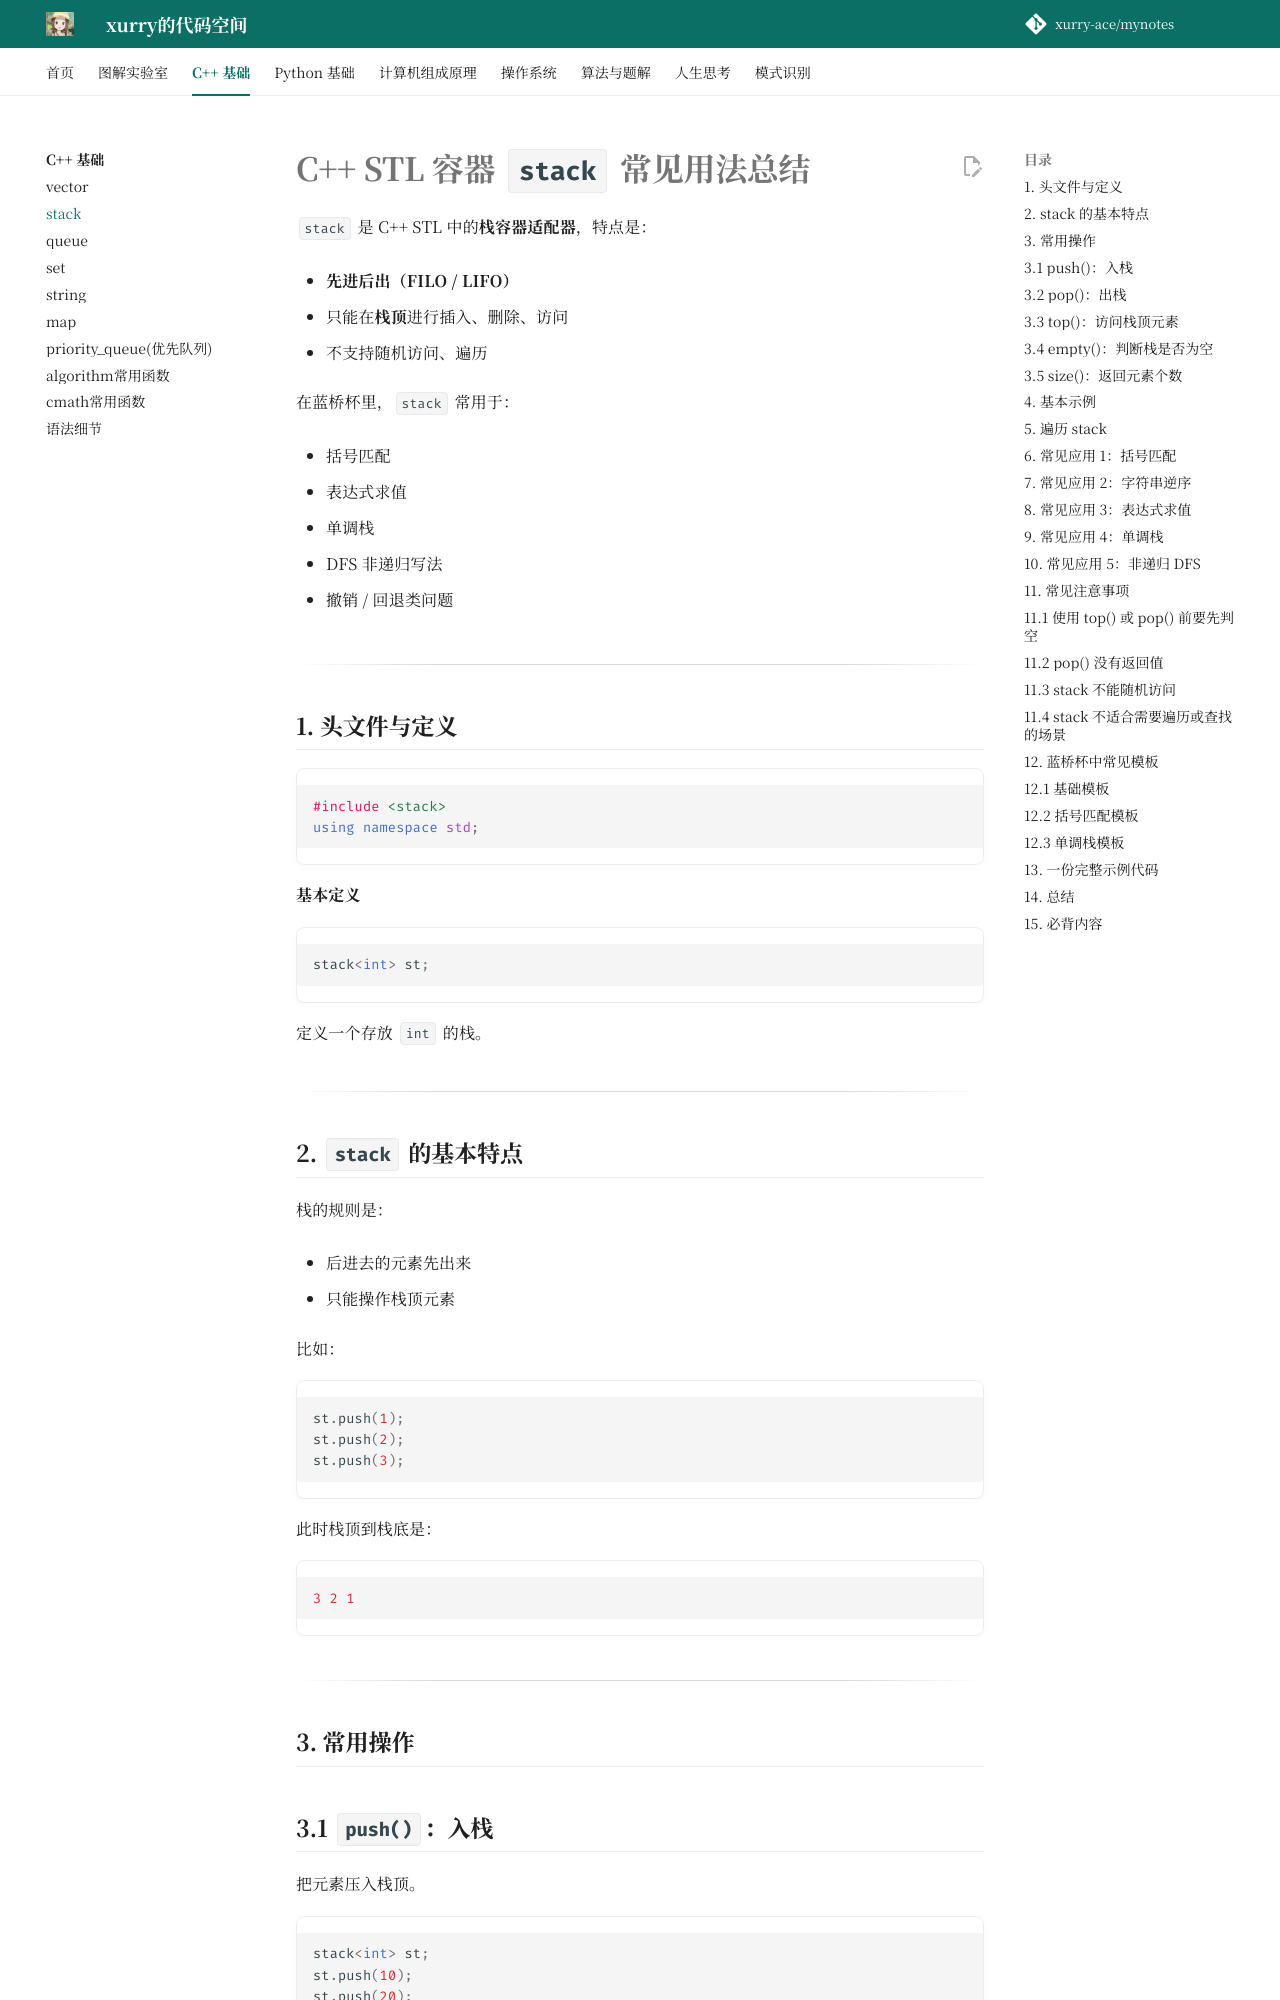

repository: xurry-ace/mynotes · page: c++基础/stack/index.html · generator: mkdocs

# C++ STL 容器 `stack` 常见用法总结

`stack` 是 C++ STL 中的**栈容器适配器**，特点是：

- **先进后出（FILO / LIFO）**
    
- 只能在**栈顶**进行插入、删除、访问
    
- 不支持随机访问、遍历
    

在蓝桥杯里，`stack` 常用于：

- 括号匹配
    
- 表达式求值
    
- 单调栈
    
- DFS 非递归写法
    
- 撤销 / 回退类问题
    

---

## 1. 头文件与定义

```cpp
#include <stack>
using namespace std;
```

**基本定义**

```cpp
stack<int> st;
```

定义一个存放 `int` 的栈。

---

## 2. `stack` 的基本特点

栈的规则是：

- 后进去的元素先出来
    
- 只能操作栈顶元素
    

比如：

```cpp
st.push(1);
st.push(2);
st.push(3);
```

此时栈顶到栈底是：

```cpp
3 2 1
```

---

## 3. 常用操作

## 3.1 `push()`：入栈

把元素压入栈顶。

```cpp
stack<int> st;
st.push(10);
st.push(20);
st.push(30);
```

此时栈顶元素是 `30`。

---

## 3.2 `pop()`：出栈

删除栈顶元素。

```cpp
st.pop();
```

执行后，原来的栈顶元素被删除。

注意：

- `pop()` **没有返回值**
    
- 如果想先取值再删除，要先 `top()` 再 `pop()`
    

正确写法：

```cpp
int x = st.top();
st.pop();
```

---
